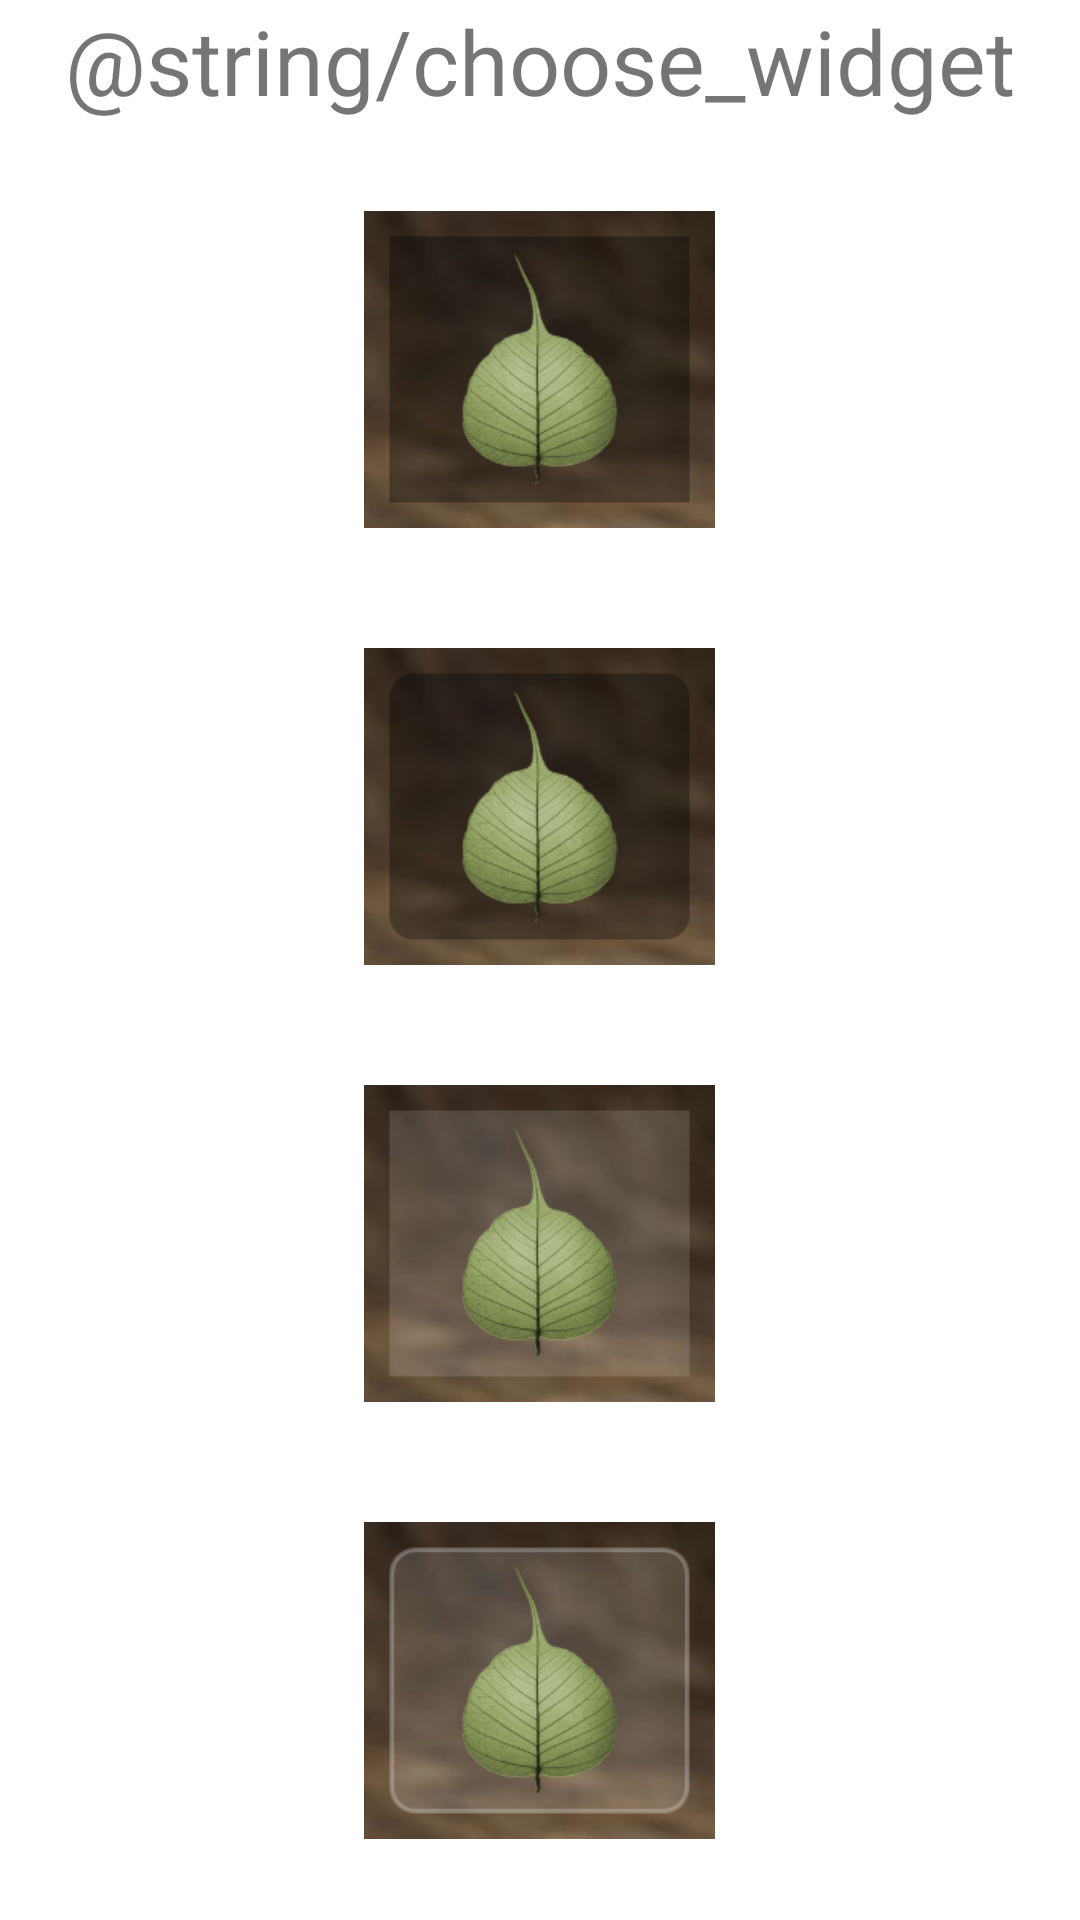

Reconstruct the res/layout file that produces this screen, plus the resources it refers to.
<!-- AndroidManifest.xml: fallback theme Theme.MaterialComponents.DayNight.NoActionBar -->
<!-- res/layout/widget_config.xml -->
<?xml version="1.0" encoding="utf-8"?>
<LinearLayout xmlns:android="http://schemas.android.com/apk/res/android"
    xmlns:app="http://schemas.android.com/apk/res-auto"
    android:layout_width="match_parent"
    android:layout_height="match_parent"
    android:id="@+id/mainLayout"
    android:orientation="vertical">

    <TextView
        android:id="@+id/text_top"
        android:layout_width="match_parent"
        android:layout_height="wrap_content"
        android:text="@string/choose_widget"
        android:textSize="30sp"
        android:gravity="center"
        android:paddingBottom="10dp" />

    <ScrollView
        android:layout_width="match_parent"
        android:layout_height="wrap_content">

        <LinearLayout
            android:layout_width="wrap_content"
            android:layout_height="wrap_content"
            android:layout_gravity="center"
            android:orientation="vertical">

            <ImageButton
                android:contentDescription="@string/theme"
                android:id="@+id/wtheme1"
                android:padding="20dp"
                android:layout_width="wrap_content"
                android:layout_height="wrap_content"
                android:background="#00000000"
                app:srcCompat="@drawable/wblacks" />

            <ImageButton
                android:contentDescription="@string/theme"
                android:id="@+id/wtheme2"
                android:padding="20dp"
                android:layout_width="wrap_content"
                android:layout_height="wrap_content"
                android:background="#00000000"
                app:srcCompat="@drawable/wblack" />

            <ImageButton
                android:contentDescription="@string/theme"
                android:id="@+id/wtheme3"
                android:padding="20dp"
                android:layout_width="wrap_content"
                android:layout_height="wrap_content"
                android:background="#00000000"
                app:srcCompat="@drawable/wwhites" />

            <ImageButton
                android:contentDescription="@string/theme"
                android:id="@+id/wtheme4"
                android:padding="20dp"
                android:layout_width="wrap_content"
                android:layout_height="wrap_content"
                android:background="#00000000"
                app:srcCompat="@drawable/wwhite" />
        </LinearLayout>
    </ScrollView>

</LinearLayout>
<!-- resources referenced by this layout -->
<resources>
  <!-- drawable wblack: png bitmap (drawable-xhdpi, 40849 bytes) -->
  <!-- drawable wblacks: png bitmap (drawable-xhdpi, 40602 bytes) -->
  <!-- drawable wwhite: png bitmap (drawable-xhdpi, 40912 bytes) -->
  <!-- drawable wwhites: png bitmap (drawable-xhdpi, 39499 bytes) -->
</resources>
